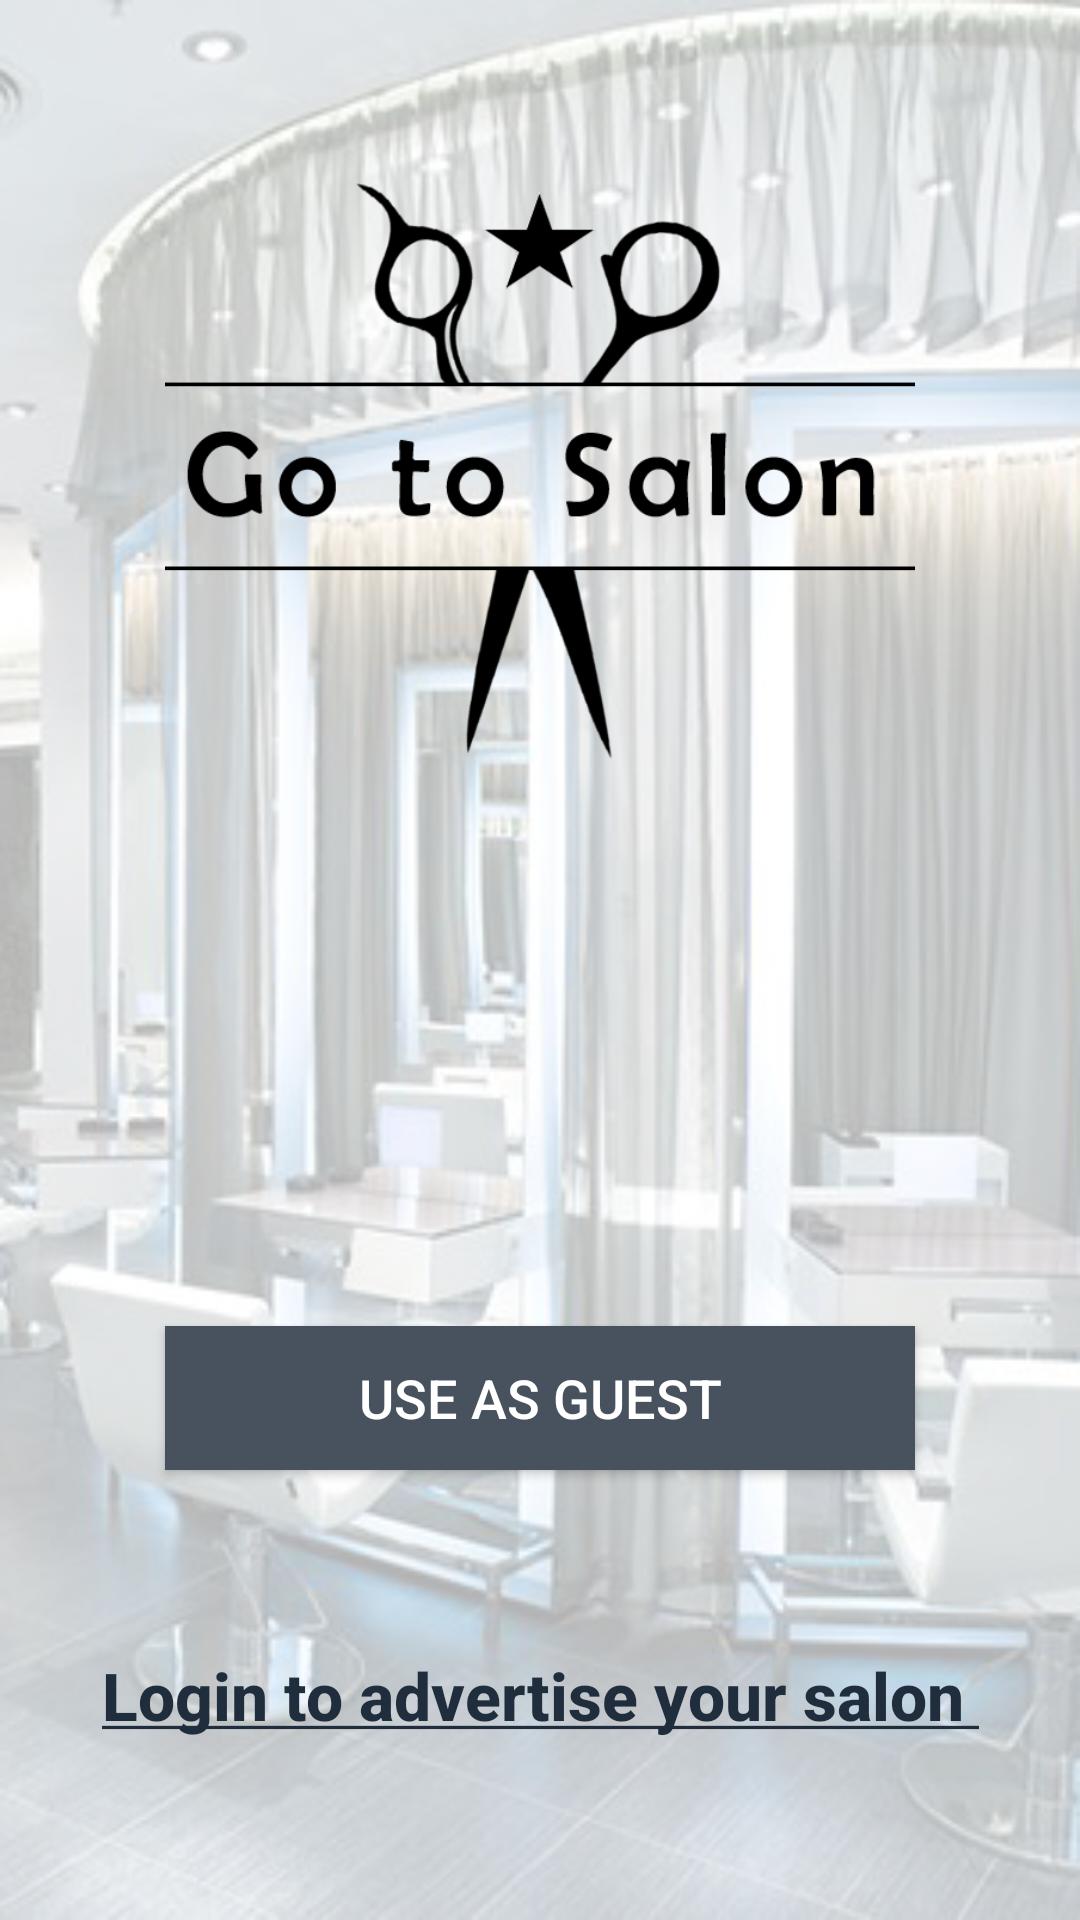

Android layout source for this screen:
<!-- AndroidManifest.xml: application theme AppTheme -->
<!-- res/layout/activity_main.xml -->
<?xml version="1.0" encoding="utf-8"?>
<android.support.constraint.ConstraintLayout xmlns:android="http://schemas.android.com/apk/res/android"
    xmlns:app="http://schemas.android.com/apk/res-auto"
    xmlns:tools="http://schemas.android.com/tools"
    android:layout_width="match_parent"
    android:layout_height="match_parent"
    android:background="@drawable/backgroundsalons">

    <ImageView
        android:layout_width="@dimen/dimen_0"
        android:layout_height="@dimen/dimen_0"
        android:layout_marginStart="@dimen/dimen_55"
        android:layout_marginTop="@dimen/dimen_55"
        android:layout_marginEnd="@dimen/dimen_55"
        android:contentDescription="@string/tittle_background"
        app:layout_constraintDimensionRatio="5:4"
        app:layout_constraintEnd_toEndOf="parent"
        app:layout_constraintHorizontal_bias="0.504"
        app:layout_constraintStart_toStartOf="parent"
        app:layout_constraintTop_toTopOf="parent"
        app:srcCompat="@drawable/image_logo" />

    <Button
        android:id="@+id/button_guest"
        style="@style/ButtonDarkGray"
        android:layout_width="@dimen/dimen_0"
        android:layout_height="wrap_content"
        android:layout_marginStart="@dimen/dimen_55"
        android:layout_marginEnd="@dimen/dimen_55"
        android:layout_marginBottom="@dimen/dimen_150"
        android:text="@string/button_login_as_guest"
        android:textSize="@dimen/text_18"
        app:layout_constraintBottom_toBottomOf="parent"
        app:layout_constraintEnd_toEndOf="parent"
        app:layout_constraintStart_toStartOf="parent" />

    <TextView
        android:id="@+id/text_login_to_ad"
        style="@style/Widget.AppCompat.Button.Borderless"
        android:layout_width="wrap_content"
        android:layout_height="wrap_content"
        android:layout_marginStart="@dimen/dimen_10"
        android:layout_marginTop="@dimen/dimen_10"
        android:layout_marginEnd="@dimen/dimen_10"
        android:layout_marginBottom="@dimen/dimen_10"
        android:text="@string/button_login_to_ad"
        android:textAllCaps="false"
        android:textColor="@color/color_dark_blue"
        android:textSize="@dimen/text_22"
        android:textStyle="bold"
        app:layout_constraintBottom_toBottomOf="parent"
        app:layout_constraintEnd_toEndOf="parent"
        app:layout_constraintStart_toStartOf="parent"
        app:layout_constraintTop_toBottomOf="@+id/button_guest" />
</android.support.constraint.ConstraintLayout>
<!-- resources referenced by this layout -->
<resources>
  <color name="color_dark_blue">#1f2d3d</color>
  <dimen name="dimen_0">0dp</dimen>
  <dimen name="dimen_10">10dp</dimen>
  <dimen name="dimen_150">150dp</dimen>
  <dimen name="dimen_55">55dp</dimen>
  <dimen name="text_18">18sp</dimen>
  <dimen name="text_22">22sp</dimen>
  <!-- drawable backgroundsalons: png bitmap (drawable, 159192 bytes) -->
  <!-- drawable image_logo: png bitmap (drawable, 29118 bytes) -->
  <string name="button_login_as_guest">Use as guest</string>
  <string name="button_login_to_ad"><u>Login to advertise your salon </u></string>
  <string name="tittle_background">background</string>
  <style name="ButtonDarkGray" parent="Widget.AppCompat.Button.Colored">
          <item name="android:background">@color/color_dark_gray</item>
          <item name="android:textColor">@android:color/white</item>
      </style>
  <style name="AppTheme" parent="Theme.AppCompat.Light.NoActionBar">
          
          <item name="colorPrimary">@color/color_primary</item>
          <item name="colorPrimaryDark">@color/color_dark_gray</item>
          <item name="colorAccent">@color/color_dark_blue</item>
      </style>
  <color name="color_dark_gray">#47525e</color>
  <color name="color_primary">#008577</color>
</resources>
